Run: headless pygame with SDL's dummy video driver; simulated clock (each Clock.tick advances the game by its frame time, no real sleeping); random seed 0; keys injected as events and as key.get_pressed() state; no mouse input.
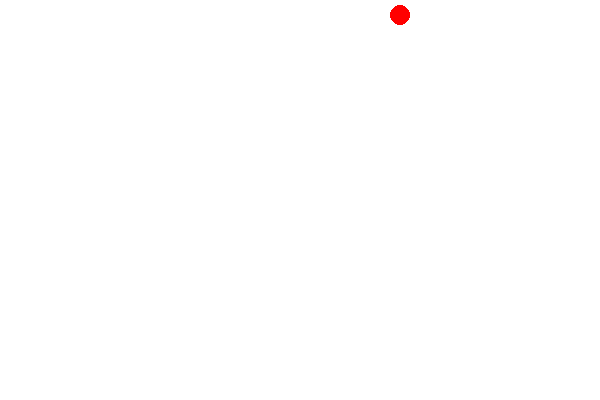
Frame 1 of 4 · flips 1–60 · no input
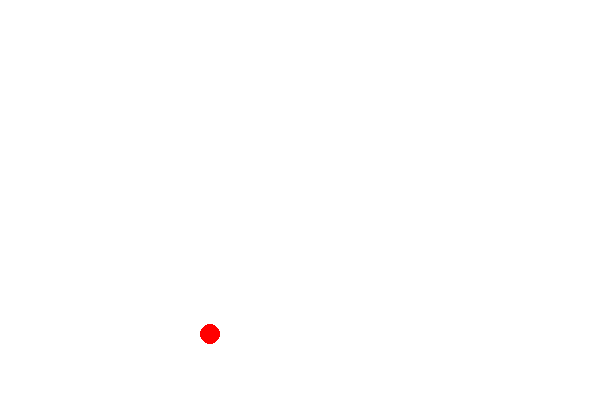
Frame 2 of 4 · flips 61–180 · tapped SPACE, RETURN · held RIGHT (→), D
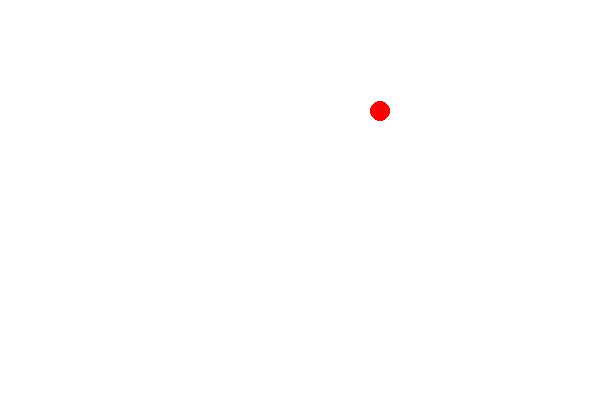
Frame 3 of 4 · flips 181–300 · held DOWN (↓), S
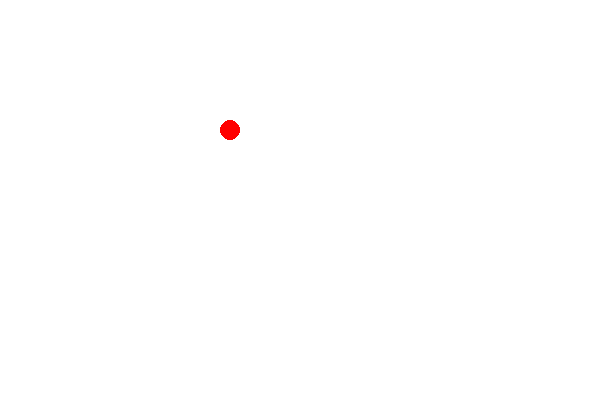
Frame 4 of 4 · flips 301–420 · held LEFT (←), A, UP (↑), W

The pygame program that drew these frames:

# 20K1026 日比野将己
#  第12回-課題[2-1]
# --------------------------
# プログラム名: ex12-2-bouncing-1.py

import pygame  # モジュールのインポート

FPS = 60  # 毎秒のフレーム数
LOOP = True  # ループの判定
GRAVITY = 0.5  # 重力

RED = (255, 0, 0)  # 黄色
WHITE = (255, 255, 255)  # 白


def draw_ball(screen, x, y, radius=10):  # ボールの描写関数
    pygame.draw.circle(screen, RED, (x, y), radius)  # ディスプレイに黄色で(x,y)に大きさ10の円を描写


screen = pygame.display.set_mode((600, 400))  # ディスプレイの生成
screen.fill(WHITE)  # 背景色を白に
clock = pygame.time.Clock()  # 時計オブジェクト（こいつで FPS の遅延をかける）

x, y = (100, 100)  # ボールの初期位置
vx, vy = (5, 10)  # ボールの速度ｘ,y

while LOOP:  # 描写のループ
    for event in pygame.event.get():  # イベントが起こったときに来る
        if event.type == pygame.QUIT:  # もし閉じるボタンが押されたら
            LOOP = False  # ループを終わる
    clock.tick(FPS)  # 毎秒の呼び出し回数（フレームレート）
    x += vx  # ボールのｘ座標移動
    vy += GRAVITY  # 重力付加
    y += vy  # ボールのｙ座標移動
    if not (0 <= x <= 600):  # もしディスプレイの左右内じゃなかったら
        vx = -vx  # ボールを反射させる
    if not (0 <= y <= 400):  # もしディスプレイの上下内じゃなかったら（なぜかｙはこれ以外の判定は入り込む）
        vy = -vy  # ボールを反射させる
    draw_ball(screen, x, y)  # ボールの描写
    pygame.display.flip()  # 描写の反映
    screen.fill(WHITE)  # 塗りつぶし

pygame.quit()  # 画面を閉じる
